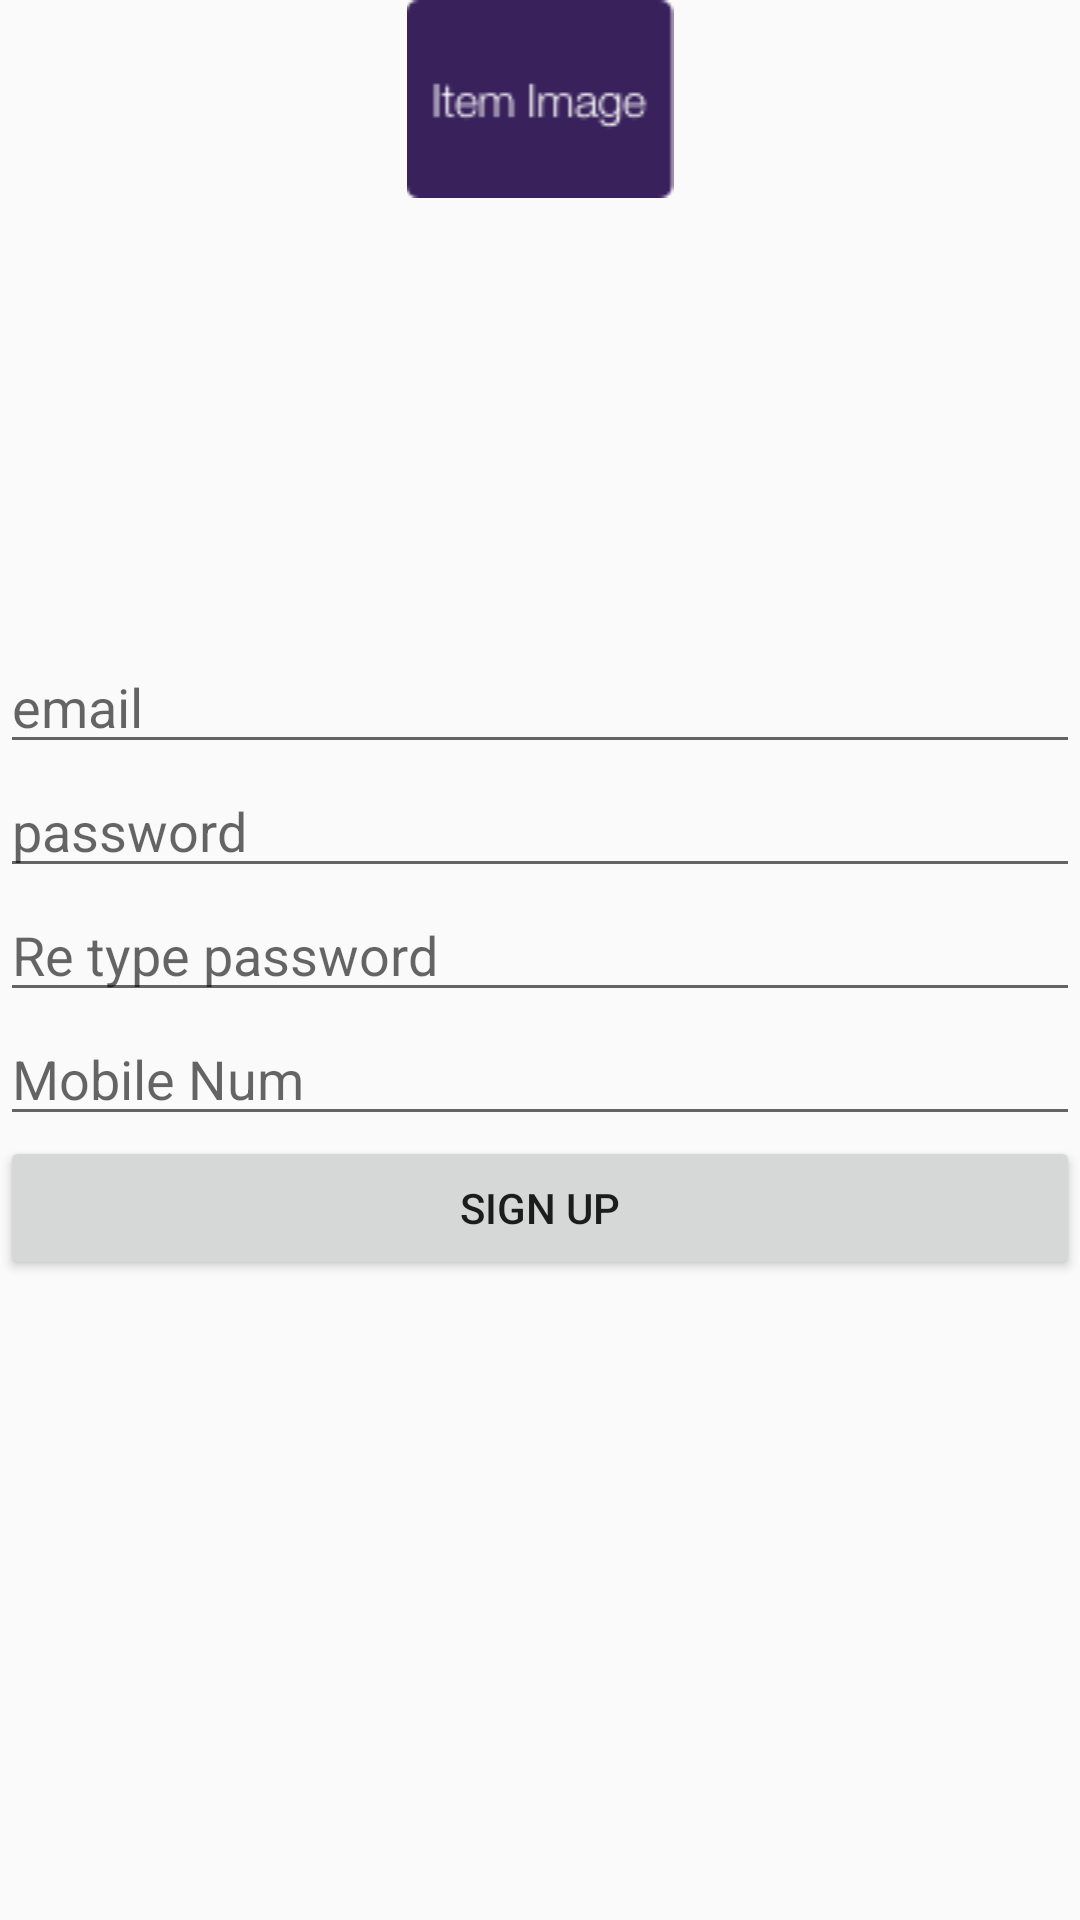

Android layout source for this screen:
<!-- AndroidManifest.xml: application theme MyMaterialTheme -->
<!-- res/layout/signup_layout.xml -->
<?xml version="1.0" encoding="utf-8"?>
<RelativeLayout xmlns:android="http://schemas.android.com/apk/res/android"
    android:layout_width="match_parent" android:layout_height="match_parent">

    <ImageView
        android:layout_width="match_parent"
        android:layout_height="wrap_content"
        android:layout_alignParentTop="true"
        android:src="@drawable/bikepooler_img"
        />

    <include
        layout="@layout/registerlogin"
        android:id = "@+id/signup_pooler"
        android:layout_centerInParent="true"
        android:layout_width="match_parent"
        android:layout_height="wrap_content"
        ></include>

</RelativeLayout>
<!-- res/layout/registerlogin.xml (included above) -->
<?xml version="1.0" encoding="utf-8"?>
    <LinearLayout xmlns:android="http://schemas.android.com/apk/res/android"
        android:orientation="vertical" android:layout_width="match_parent"
        android:layout_height="match_parent"
        android:weightSum="1">

    <EditText
        android:layout_width="match_parent"
        android:layout_height="wrap_content"
        android:inputType="textEmailAddress"
        android:ems="10"
        android:hint="email"
        android:id="@+id/register_email"
        android:layout_gravity="center_horizontal" />

    <EditText
        android:layout_width="match_parent"
        android:layout_height="wrap_content"
        android:inputType="textPassword"
        android:ems="10"
        android:hint="password"
        android:id="@+id/register_pwd"
        android:layout_gravity="center_horizontal" />

        <EditText
            android:layout_width="match_parent"
            android:layout_height="wrap_content"
            android:inputType="textPassword"
            android:ems="10"
            android:hint="Re type password"
            android:id="@+id/retype_pwd"
            android:layout_gravity="center_horizontal" />
    <EditText
        android:layout_width="match_parent"
        android:layout_height="wrap_content"
        android:inputType="phone"
        android:ems="10"
        android:hint="Mobile Num"
        android:id="@+id/user_mobile"
        android:layout_gravity="center_horizontal" />

    <Button
        android:layout_width="match_parent"
        android:layout_height="wrap_content"
        android:text="Sign up"
        android:id="@+id/signup" />
    </LinearLayout>
<!-- resources referenced by this layout -->
<resources>
  <!-- drawable bikepooler_img: png bitmap (drawable, 1848 bytes) -->
  <style name="MyMaterialTheme" parent="MyMaterialTheme.base">
  
      </style>
  <style name="MyMaterialTheme.base" parent="Theme.AppCompat.Light.DarkActionBar">
          <item name="windowNoTitle">true</item>
          <item name="windowActionBar">false</item>
          <item name="colorPrimary">@color/colorPrimary</item>
          <item name="colorPrimaryDark">@color/colorPrimaryDark</item>
          <item name="colorAccent">@color/colorAccent</item>
          <item name="drawerArrowStyle">@style/DrawerArrowStyle</item>
      </style>
  <color name="colorPrimary">#FFFF00</color>
  <color name="colorPrimaryDark">#000000</color>
  <color name="colorAccent">#FF4081</color>
  <style name="DrawerArrowStyle" parent="@style/Widget.AppCompat.DrawerArrowToggle">
          <item name="spinBars">true</item>
          <item name="color">@color/colordrawer</item>
      </style>
  <color name="colordrawer">#39215c</color>
</resources>
